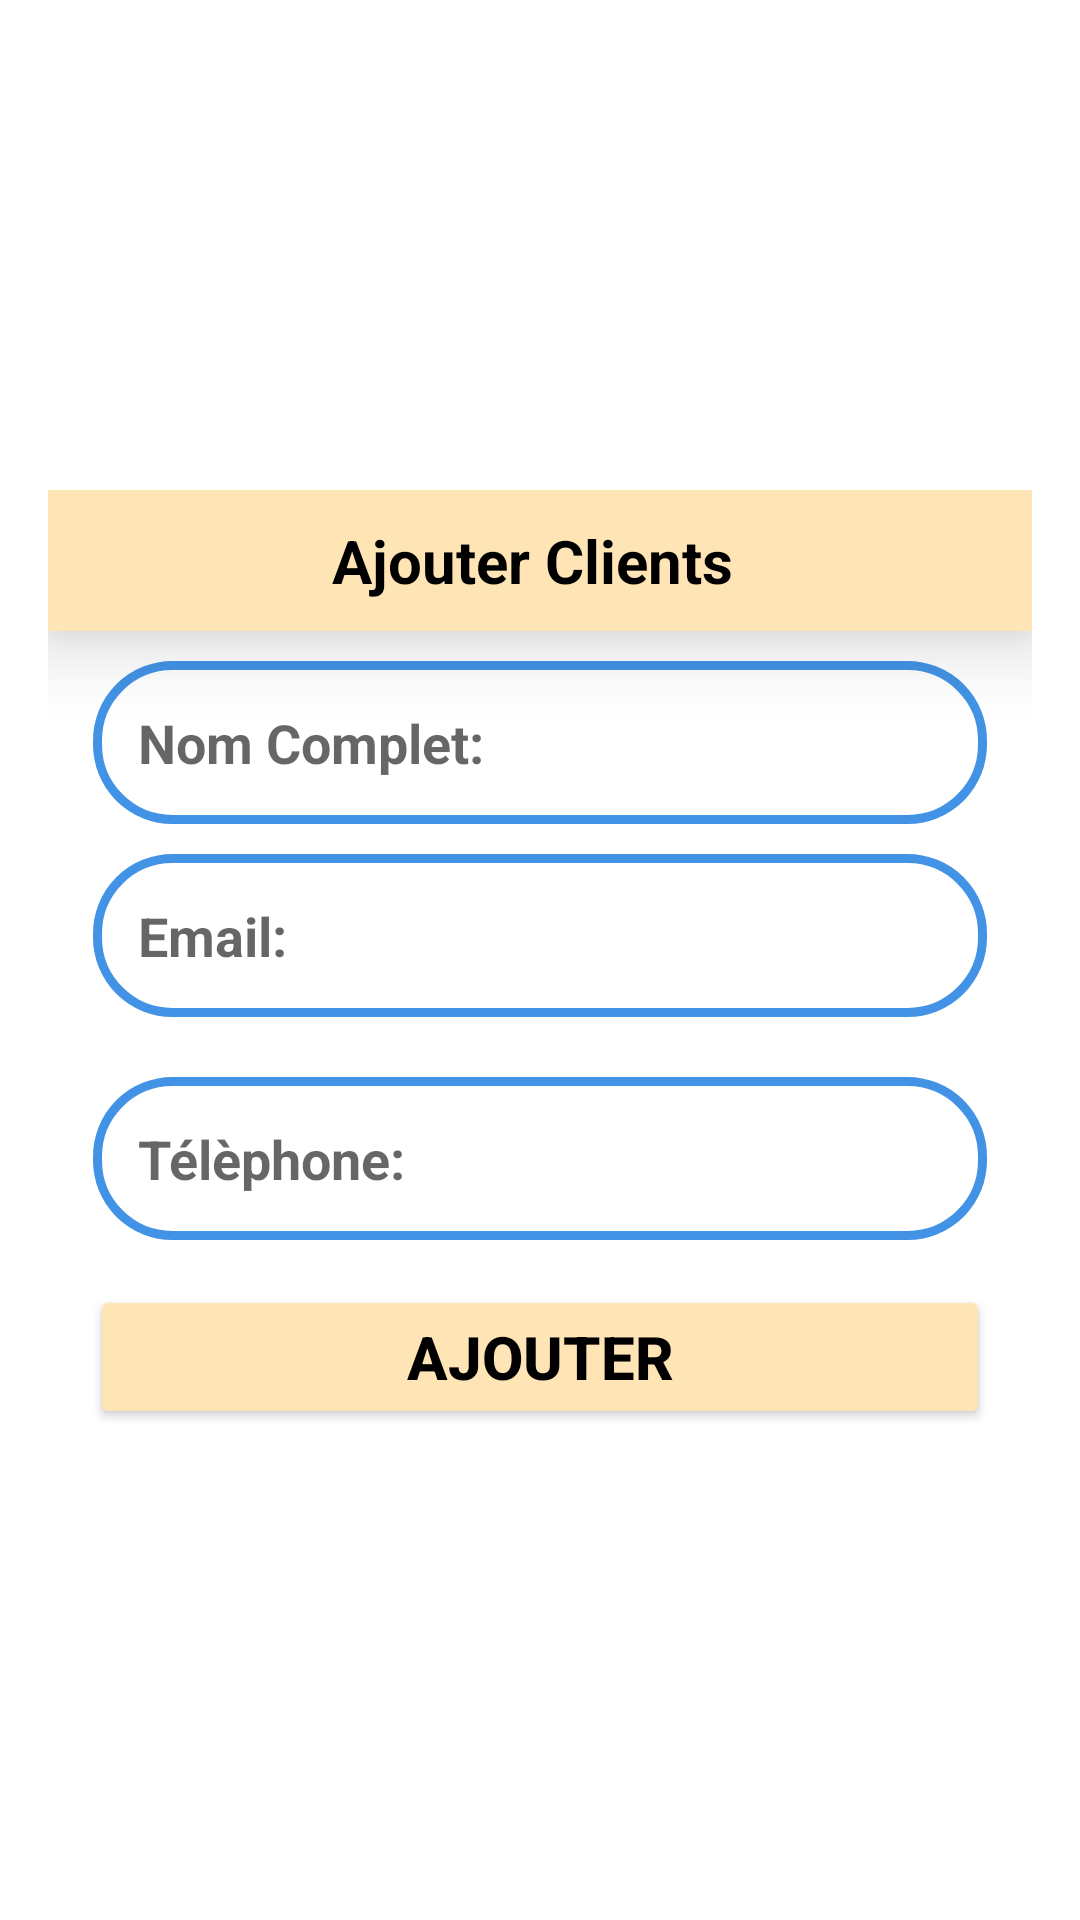

Reconstruct the res/layout file that produces this screen, plus the resources it refers to.
<!-- AndroidManifest.xml: application theme Theme.GestionPieceAuto -->
<!-- res/layout/add_clients.xml -->
<?xml version="1.0" encoding="utf-8"?>
<LinearLayout
    xmlns:android="http://schemas.android.com/apk/res/android"
    android:layout_width="match_parent"
    android:layout_height="match_parent"
    android:orientation="vertical"
    android:gravity="center"
    >
    <LinearLayout
        android:orientation="vertical"
        android:layout_margin="16dp"
        android:layout_width="match_parent"
        android:layout_height="wrap_content">

        <TextView
            android:layout_width="match_parent"
            android:layout_height="wrap_content"
            android:layout_gravity="center"
            android:background="#FFE4B5"
            android:elevation="15dp"
            android:gravity="center"
            android:padding="10dp"
            android:text="Ajouter Clients "
            android:textColor="@color/black"
            android:textSize="20sp"
            android:textStyle="bold" />
        <EditText
            android:id="@+id/nomComplet_Client"
            android:hint="Nom Complet:"
            android:inputType="textAutoComplete"
            android:textColor="@color/black"
            android:textSize="18sp"
            android:textStyle="bold"
            android:background="@drawable/shape_background"
            android:padding="15dp"
            android:layout_marginLeft="15dp"
            android:layout_marginRight="15dp"
            android:layout_marginTop="10dp"
            android:layout_marginBottom="5dp"
            android:layout_width="match_parent"
            android:layout_height="wrap_content"/>
        <EditText
            android:id="@+id/adresse_Client"
            android:hint="Email: "
            android:inputType="textEmailAddress"
            android:textColor="@color/black"
            android:background="@drawable/shape_background"
            android:padding="15dp"
            android:textSize="18sp"
            android:textStyle="bold"
            android:layout_marginLeft="15dp"
            android:layout_marginRight="15dp"
            android:layout_marginTop="5dp"
            android:layout_marginBottom="15dp"
            android:layout_width="match_parent"
            android:layout_height="wrap_content"/>
        <EditText
            android:id="@+id/tel_Client"
            android:hint="Télèphone: "
            android:inputType="phone"
            android:textColor="@color/black"
            android:background="@drawable/shape_background"
            android:padding="15dp"
            android:textSize="18sp"
            android:textStyle="bold"
            android:layout_marginLeft="15dp"
            android:layout_marginRight="15dp"
            android:layout_marginTop="5dp"
            android:layout_marginBottom="15dp"
            android:layout_width="match_parent"
            android:layout_height="wrap_content"/>
        <Button
            android:id="@+id/btnAjouter_Client"
            android:layout_width="300dp"
            android:layout_height="wrap_content"
            android:text="Ajouter"
            android:textStyle="bold"
            android:textSize="20sp"
            android:textColor="@color/black"
            android:backgroundTint="#FFE4B5"
            android:layout_gravity="center"/>

    </LinearLayout>

</LinearLayout>
<!-- resources referenced by this layout -->
<resources>
  <color name="black">#FF000000</color>
  <!-- drawable shape_background (drawable) -->
  <?xml version="1.0" encoding="utf-8"?>
  <shape xmlns:android="http://schemas.android.com/apk/res/android"
       android:shape="rectangle"
      >
      
      <stroke android:color="#4293e5" android:width="3dp"/>
     <corners android:radius="25dp"/>
  
  </shape>
  <style name="Theme.GestionPieceAuto" parent="Theme.MaterialComponents.DayNight.NoActionBar">
          
          <item name="colorPrimary"> #72471A</item>
          <item name="colorPrimaryVariant"> @color/black</item>
          <item name="colorOnPrimary">#070707</item>
          
          <item name="colorSecondary">@color/teal_200</item>
          <item name="colorSecondaryVariant">@color/teal_700</item>
          <item name="colorOnSecondary">@color/black</item>
          
          
          <item name="android:statusBarColor">?attr/colorPrimaryVariant</item>
          
      </style>
  <color name="teal_200">#FF03DAC5</color>
  <color name="teal_700">#FF018786</color>
</resources>
